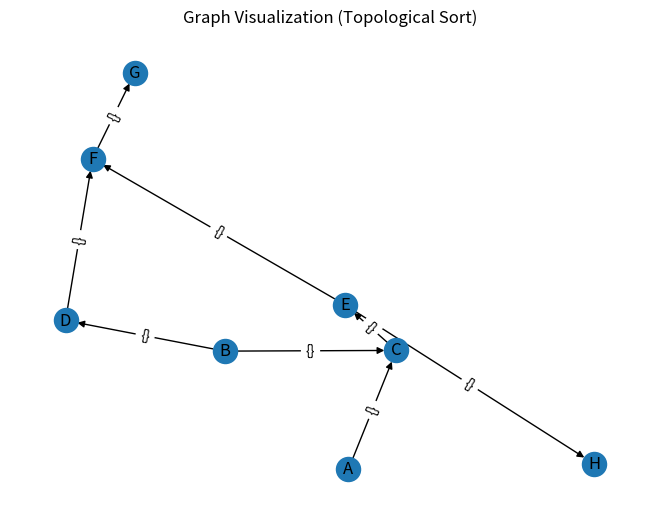

Recreate this plot in Python.
import networkx as nx
import matplotlib.pyplot as plt

# Graph definition
graph = {
    'A': ['C'],
    'B': ['C', 'D'],
    'C': ['E'],
    'D': ['F'],
    'E': ['H', 'F'],
    'F': ['G'],
    'G': [],
    'H': []
}

# Create directed graph
G = nx.DiGraph()

# Add edges
for node in graph:
    for neighbor in graph[node]:
        G.add_edge(node, neighbor)

# Draw graph
plt.figure()
pos = nx.spring_layout(G)  # layout
nx.draw(G, pos, with_labels=True)
nx.draw_networkx_edge_labels(G, pos)

plt.title("Graph Visualization (Topological Sort)")
plt.show()
